Run: headless pygame with SDL's dummy video driver; simulated clock (each Clock.tick advances the game by its frame time, no real sleeping); random seed 0; keys injected as events and as key.get_pressed() state; mouse plan: one left click at the window centre at the start of phase 2, then a move to the lower-right quarter at the start of phase 3.
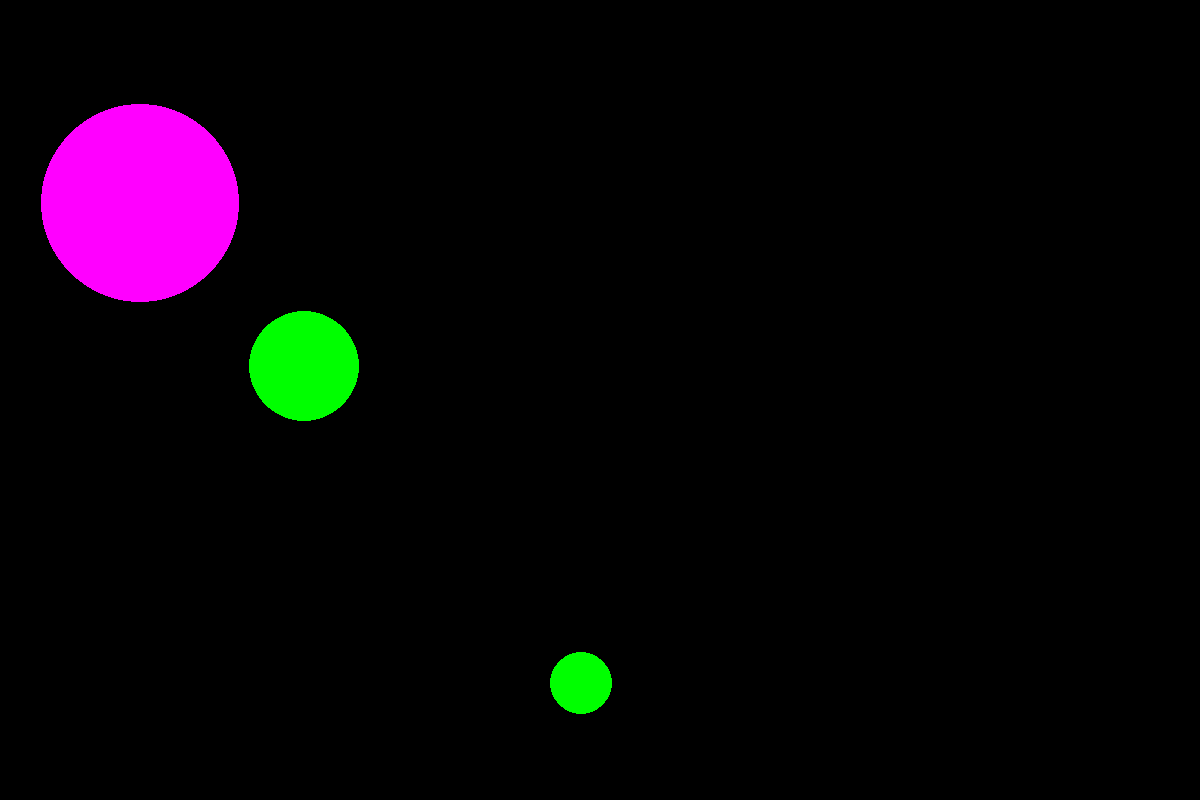
Frame 1 of 4 · flips 1–60 · no input
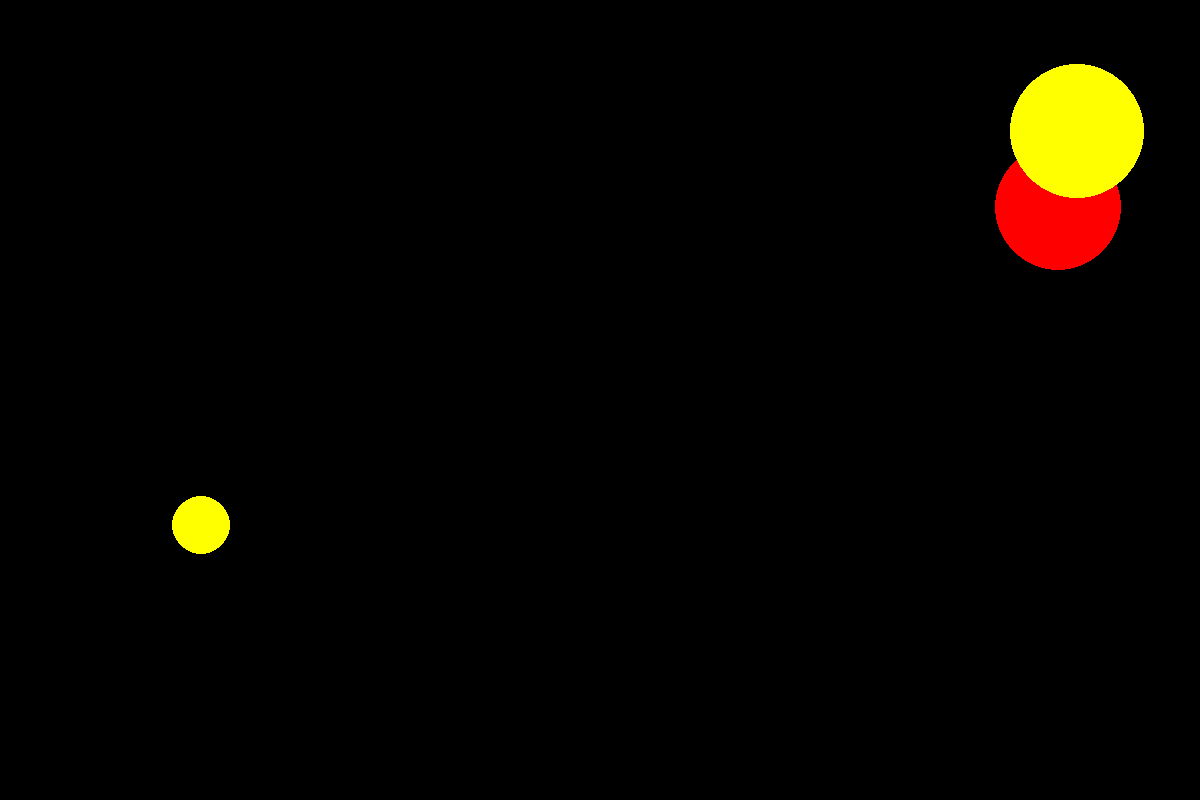
Frame 2 of 4 · flips 61–180 · clicked the window centre · tapped SPACE, RETURN · held RIGHT (→), D
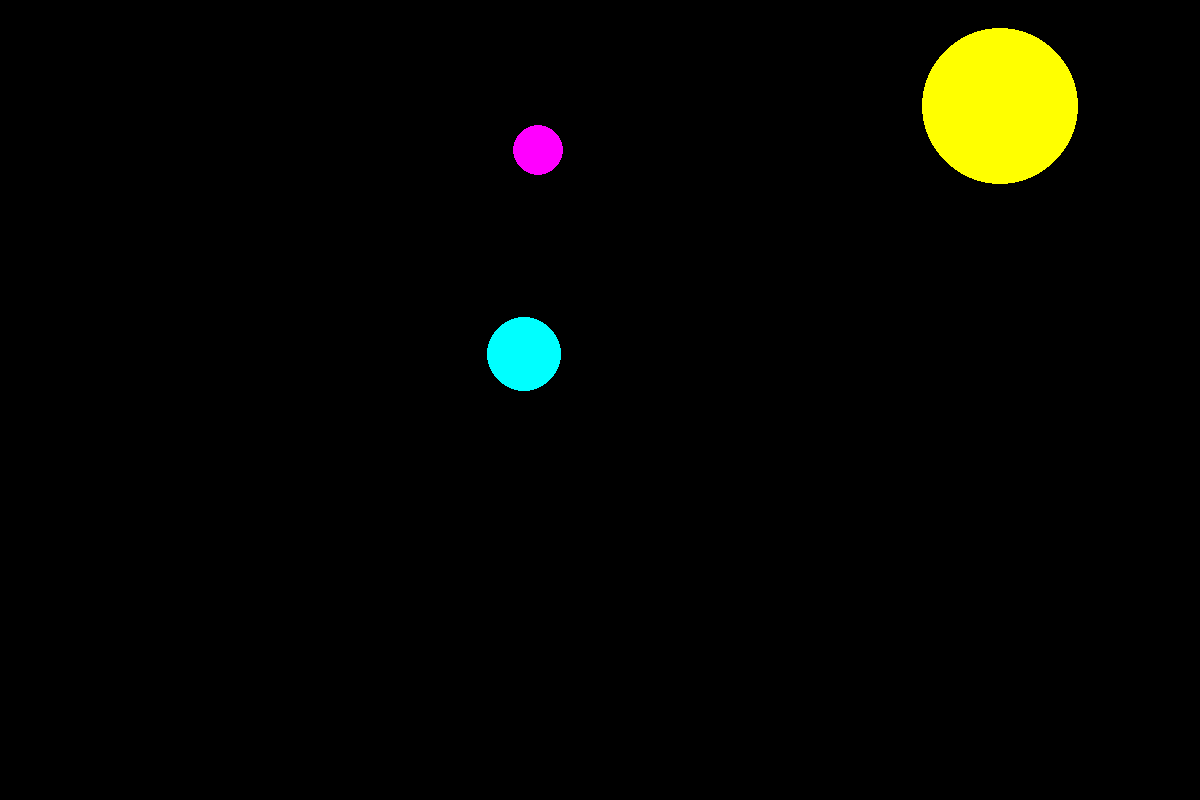
Frame 3 of 4 · flips 181–300 · moved the mouse to the lower-right quarter · held DOWN (↓), S
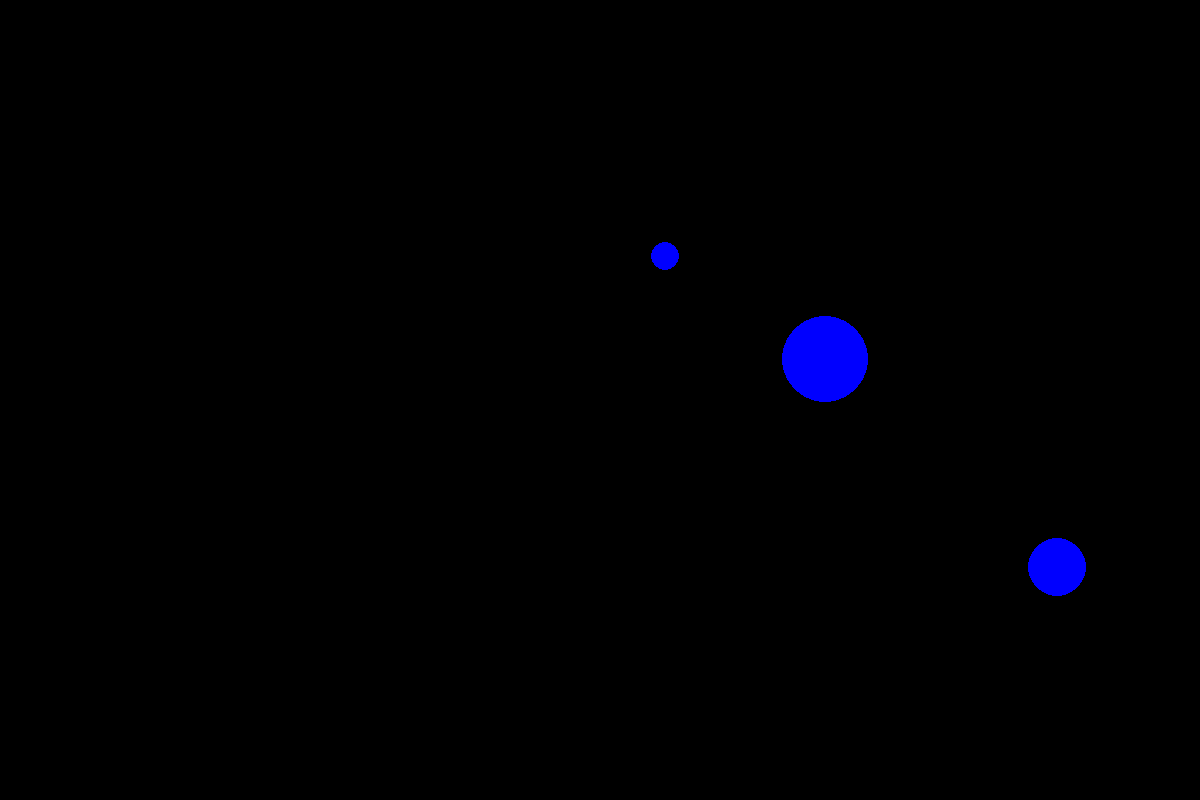
Frame 4 of 4 · flips 301–420 · held LEFT (←), A, UP (↑), W

The pygame program that drew these frames:

import pygame as pg
from pygame.draw import *
from math import *
from random import randint

pg.init()

FPS = 2
screen = pg.display.set_mode((1200, 800))

RED = (255, 0, 0)
BLUE = (0, 0, 255)
YELLOW = (255, 255, 0)
GREEN = (0, 255, 0)
MAGENTA = (255, 0, 255)
CYAN = (0, 255, 255)
BLACK = (0, 0, 0)
COLORS = [RED, BLUE, YELLOW, GREEN, MAGENTA, CYAN]
counter = 0
misses = 0
number_of_balls = 4
absis = [0 for i in range(number_of_balls)]
ordinate = [0 for i in range(number_of_balls)]
radius = [0 for i in range(number_of_balls)]
repeat = 0
colour = []


def new_ball():  # Рисуем шарик
    global x, y, r, color
    x = randint(100, 1100)
    y = randint(100, 700)
    r = randint(10, 100)
    color = COLORS[randint(0, 5)]
    circle(screen, color, (x, y), r)


def multipul_balls():  # Рисуем несколько шариков, с возможностью указать их максимальное количество
    global number_of_balls, absis, ordinate, radius, FPS, color
    new_ball()

    colour.append(color)
    absis.append(x)
    ordinate.append(y)
    radius.append(r)


def ball_death(): #Удаляем самый ранее появившийся шарик на экране
    global number_of_balls, absis, ordinate, radius, FPS, colour
    screen.fill(BLACK)
    for i in range(1, number_of_balls):
        circle(screen, colour[i], (absis[i], ordinate[i]), radius[i])
    absis = absis[1:]
    ordinate = ordinate[1:]
    radius = radius[1:]
    colour = colour[1:]



pg.display.update()
clock = pg.time.Clock()
finished = False

while not finished:
    clock.tick(1000)
    for event in pg.event.get():
        not_miss = False
        if event.type == pg.QUIT:
            finished = True

        elif event.type == pg.MOUSEBUTTONDOWN:  # Событие нажатия мыши
            mousepos = list(event.pos)  # запоминаем координаты мыши в момент нажатия

            for i in range(number_of_balls):
                if (absis[i] - mousepos[0]) ** 2 + (ordinate[i] - mousepos[1]) ** 2 <= radius[i] ** 2:  # Проверка попадания в один из кругов
                    counter += 1  # Подсчёт оков
                    print("Tap")
                    not_miss = True
            if not not_miss:
                print("Miss")
                misses += 1  # Подсчёт промахов`
                not_miss = 0
            if misses == 5: finished = True  # Проигрыш при пяти промахах
    multipul_balls()
    if repeat < number_of_balls:
        repeat +=1
        screen.fill(BLACK)
    else:
        ball_death()
        clock.tick(FPS)
    pg.display.update()
print("Your count is", counter)
pg.quit()
